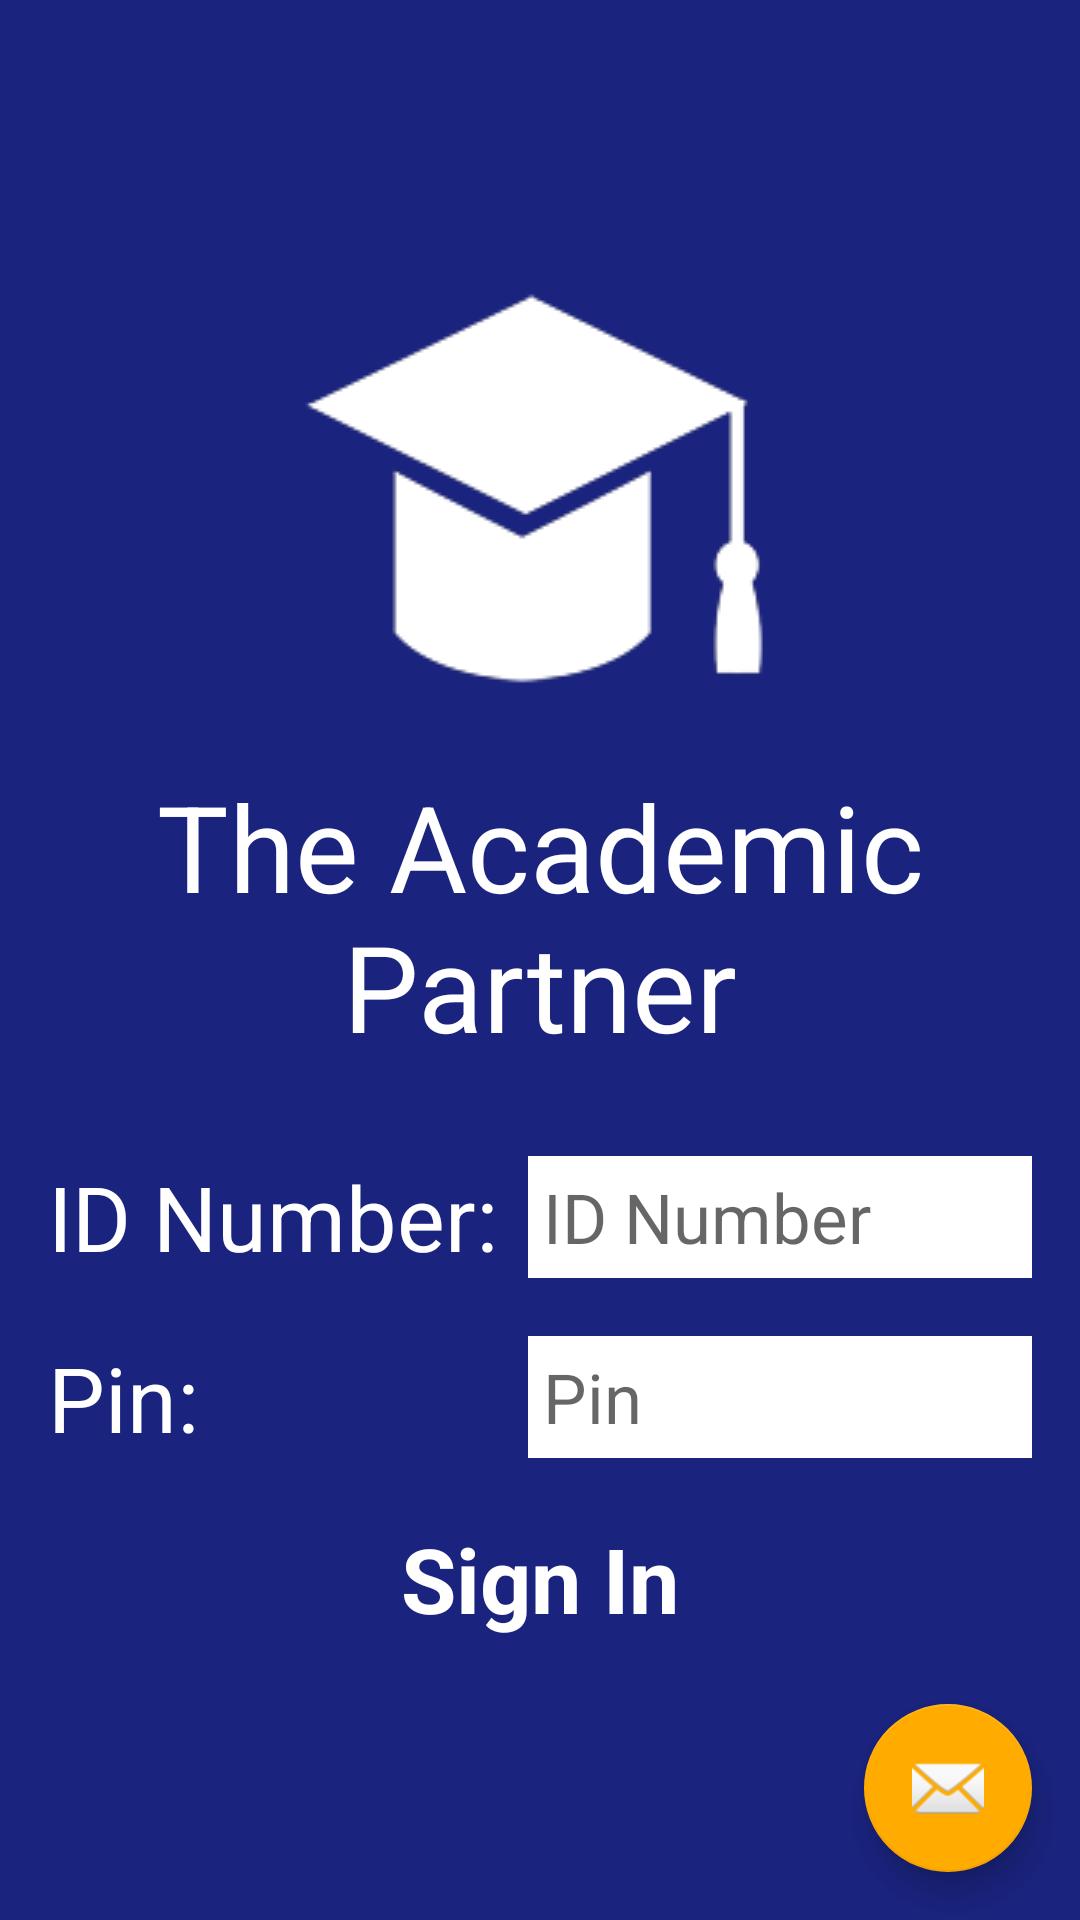

This screen was rendered from an Android layout file. Write that file and the resources it references.
<!-- AndroidManifest.xml: application theme AppTheme -->
<!-- res/layout/activity_signin.xml -->
<?xml version="1.0" encoding="utf-8"?>
<android.support.design.widget.CoordinatorLayout xmlns:android="http://schemas.android.com/apk/res/android"
    xmlns:app="http://schemas.android.com/apk/res-auto"
    xmlns:tools="http://schemas.android.com/tools"
    android:layout_width="match_parent"
    android:layout_height="match_parent"
    android:fitsSystemWindows="true"
    tools:context="com.trialproject.lexis.theacademicpartnertrial.Main2Activity">

    

    <include layout="@layout/content_singin" />

    <android.support.design.widget.FloatingActionButton
        android:id="@+id/fab"
        android:layout_width="wrap_content"
        android:layout_height="wrap_content"
        android:layout_gravity="bottom|end"
        android:layout_margin="@dimen/fab_margin"
        android:src="@android:drawable/ic_dialog_email" />

</android.support.design.widget.CoordinatorLayout>
<!-- res/layout/content_singin.xml (included above) -->
<?xml version="1.0" encoding="utf-8"?>
<RelativeLayout xmlns:android="http://schemas.android.com/apk/res/android"
    xmlns:app="http://schemas.android.com/apk/res-auto"
    xmlns:tools="http://schemas.android.com/tools"
    android:layout_width="match_parent"
    android:layout_height="match_parent"
    android:paddingBottom="@dimen/activity_vertical_margin"
    android:paddingLeft="@dimen/activity_horizontal_margin"
    android:paddingRight="@dimen/activity_horizontal_margin"
    android:background="@color/splashBackgroundColor"
    android:gravity="center"
    app:layout_behavior="@string/appbar_scrolling_view_behavior"
    tools:context=".activities.SignIn"
    tools:showIn="@layout/activity_signin">

    <ImageView
        android:id="@+id/hat"
        android:layout_width="fill_parent"
        android:layout_height="wrap_content"
        android:gravity="center"
        android:src="@drawable/white_hat" />

    <TextView
        android:id="@+id/appName"
        android:layout_width="fill_parent"
        android:layout_height="wrap_content"
        android:text="@string/appName"
        android:textColor="@color/white"
        android:textSize="40sp"
        android:layout_below="@id/hat"
        android:gravity="center"
        android:layout_marginBottom="30dp"
        android:layout_gravity="center"/>


    <TextView
        android:id="@+id/idNumberTextView"
        android:layout_below="@id/appName"
        android:layout_width="wrap_content"
        android:layout_height="wrap_content"
        android:text="@string/id_number"
        android:textColor="@color/white"
        android:layout_marginRight="10dp"
        android:textSize="30sp"
        android:gravity="center"
        android:layout_gravity="center" />

    <EditText
        android:id="@+id/idNumber"
        android:layout_width="fill_parent"
        android:layout_height="wrap_content"
        android:layout_toRightOf="@id/idNumberTextView"
        android:layout_below="@id/appName"
        android:hint="@string/hint_id_number"
        android:inputType="number"
        android:textSize="23sp"
        android:textColor="@color/black"
        android:background="@color/white"
        android:padding="5dp" />

    <TextView
        android:id="@+id/pinTextView"
        android:layout_width="wrap_content"
        android:layout_height="wrap_content"
        android:text="@string/pin"
        android:textColor="@color/white"
        android:textSize="30sp"
        android:layout_below="@id/idNumberTextView"
        android:gravity="center"
        android:layout_marginTop="20dp"
        android:layout_gravity="center"/>

    <EditText
        android:id="@+id/pin"
        android:layout_width="fill_parent"
        android:layout_height="wrap_content"
        android:hint="@string/hint_pin"
        android:inputType="numberPassword"
        android:textSize="23sp"
        android:padding="5dp"
        android:background="@color/white"
        android:textColor="@color/black"
        android:layout_alignBottom="@+id/pinTextView"
        android:layout_toRightOf="@+id/idNumberTextView"
        android:layout_toEndOf="@+id/idNumberTextView" />

    <TextView
        android:id="@+id/signIn"
        android:layout_width="fill_parent"
        android:layout_height="wrap_content"
        android:text="@string/signin"
        android:textColor="@color/white"
        android:textSize="30sp"
        android:layout_below="@id/pinTextView"
        android:gravity="center"
        android:layout_gravity="center"
        android:layout_marginTop="20dp"
        android:textStyle="bold" />

</RelativeLayout>
<!-- resources referenced by this layout -->
<resources>
  <color name="black">#000000</color>
  <color name="splashBackgroundColor">#1A237E</color>
  <color name="white">#FFFFFF</color>
  <dimen name="activity_horizontal_margin">16dp</dimen>
  <dimen name="activity_vertical_margin">16dp</dimen>
  <dimen name="fab_margin">16dp</dimen>
  <!-- drawable white_hat: png bitmap (drawable, 6002 bytes) -->
  <string name="appName">The Academic Partner</string>
  <string name="hint_id_number">ID Number</string>
  <string name="hint_pin">Pin</string>
  <string name="id_number">ID Number:</string>
  <string name="pin">Pin:</string>
  <string name="signin">Sign In</string>
  <style name="AppTheme.AppBarOverlay" parent="ThemeOverlay.AppCompat.Dark.ActionBar" />
  <style name="AppTheme.PopupOverlay" parent="ThemeOverlay.AppCompat.Light" />
  <style name="AppTheme" parent="Theme.AppCompat.Light.DarkActionBar">
          
          <item name="colorPrimary">@color/colorPrimary</item>
          <item name="colorPrimaryDark">@color/colorPrimaryDark</item>
          <item name="colorAccent">@color/colorAccent</item>
      </style>
  <color name="colorPrimary">#3f51b5</color>
  <color name="colorPrimaryDark">#1A237E</color>
  <color name="colorAccent">#ffab00</color>
</resources>
